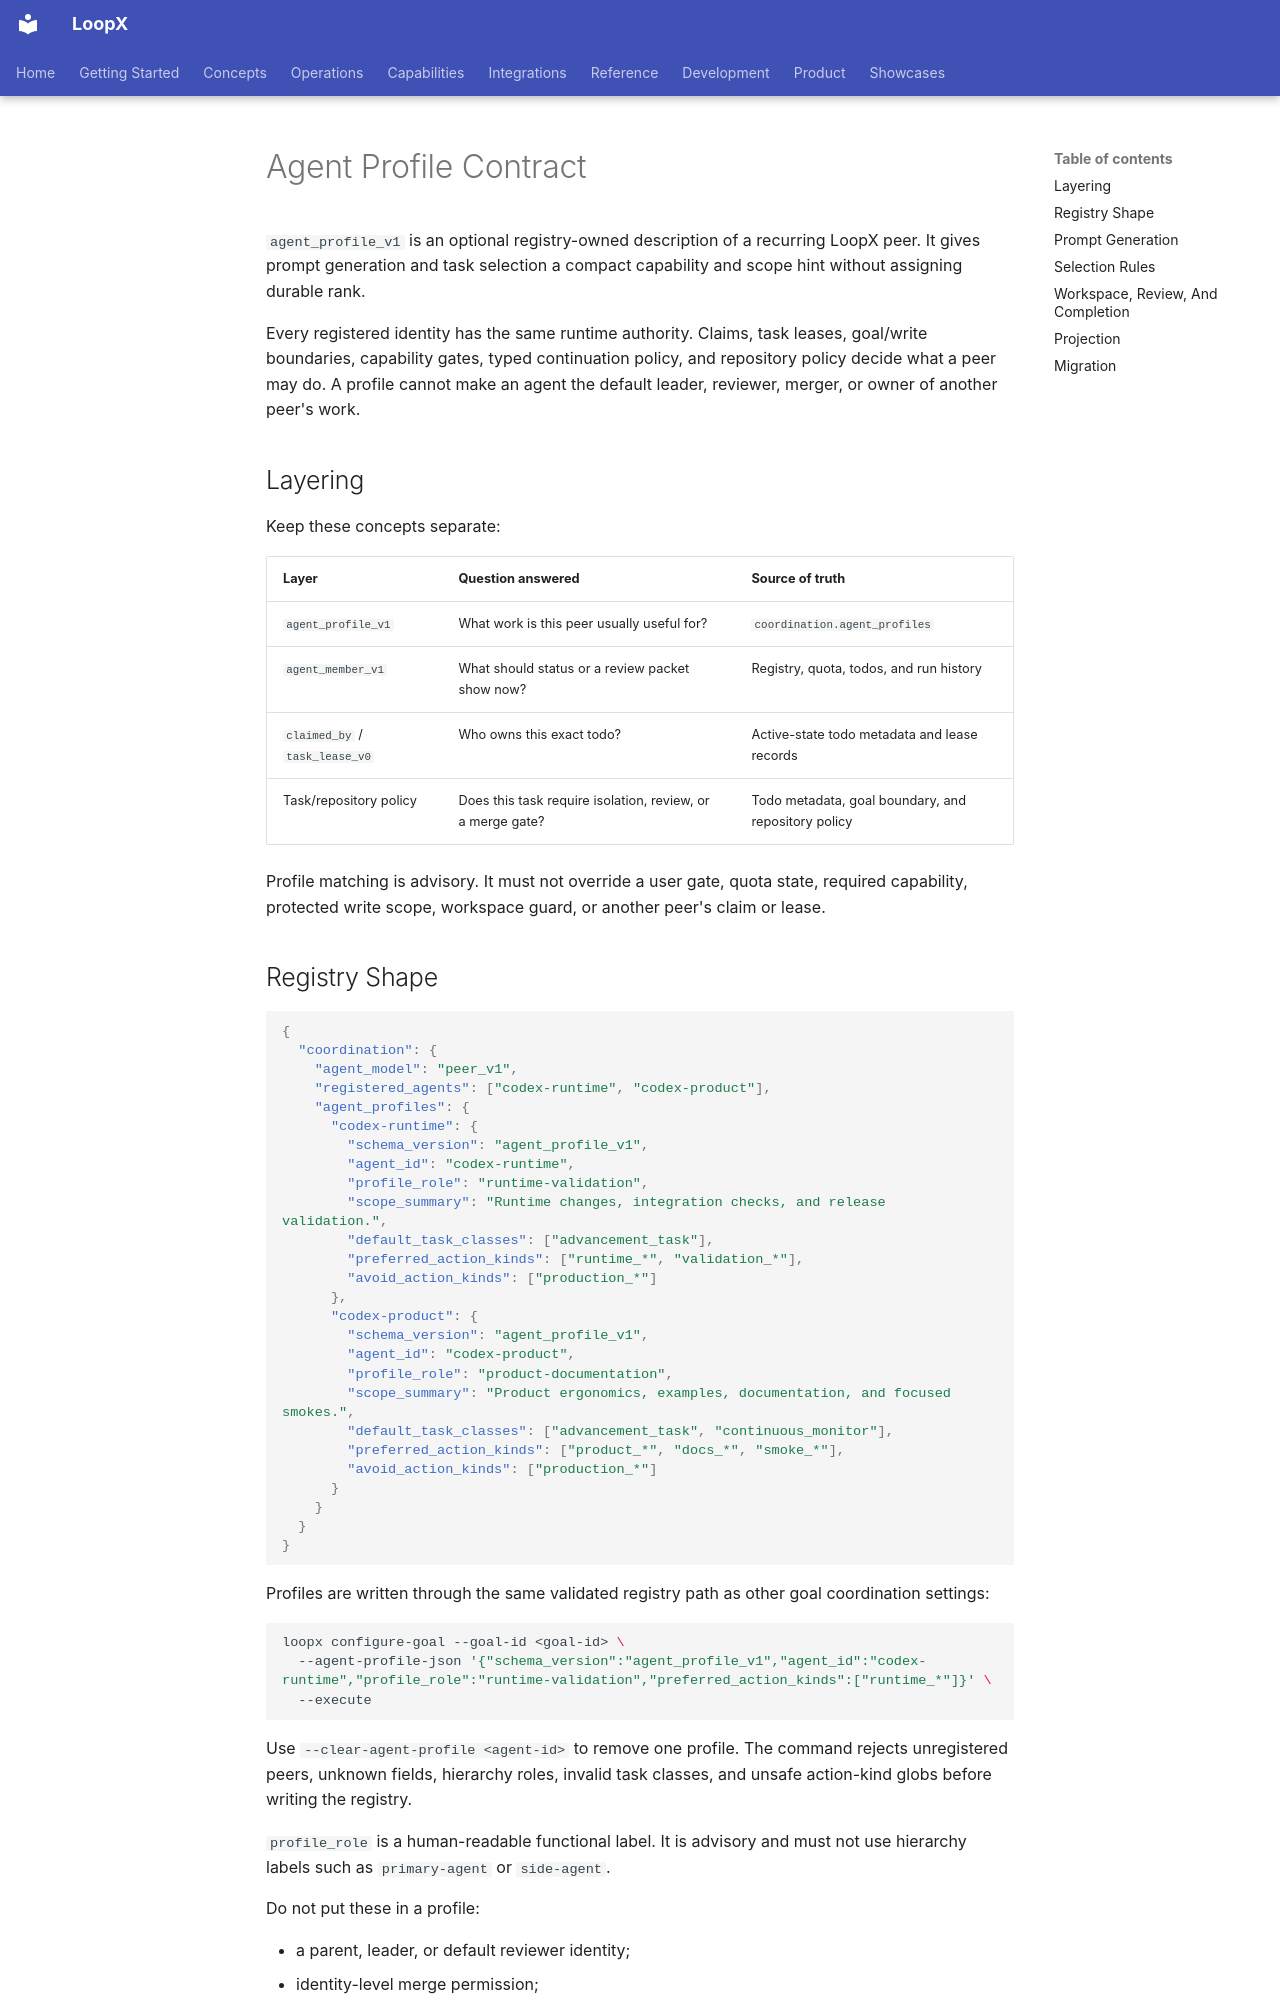

repository: loopx-project/loopx · page: product/foundations/agent-profile-contract/index.html · generator: mkdocs

# Agent Profile Contract

`agent_profile_v1` is an optional registry-owned description of a recurring
LoopX peer. It gives prompt generation and task selection a compact capability
and scope hint without assigning durable rank.

Every registered identity has the same runtime authority. Claims, task leases,
goal/write boundaries, capability gates, typed continuation policy, and
repository policy decide what a peer may do. A profile cannot make an agent the
default leader, reviewer, merger, or owner of another peer's work.

## Layering

Keep these concepts separate:

| Layer | Question answered | Source of truth |
| --- | --- | --- |
| `agent_profile_v1` | What work is this peer usually useful for? | `coordination.agent_profiles` |
| `agent_member_v1` | What should status or a review packet show now? | Registry, quota, todos, and run history |
| `claimed_by` / `task_lease_v0` | Who owns this exact todo? | Active-state todo metadata and lease records |
| Task/repository policy | Does this task require isolation, review, or a merge gate? | Todo metadata, goal boundary, and repository policy |

Profile matching is advisory. It must not override a user gate, quota state,
required capability, protected write scope, workspace guard, or another peer's
claim or lease.
